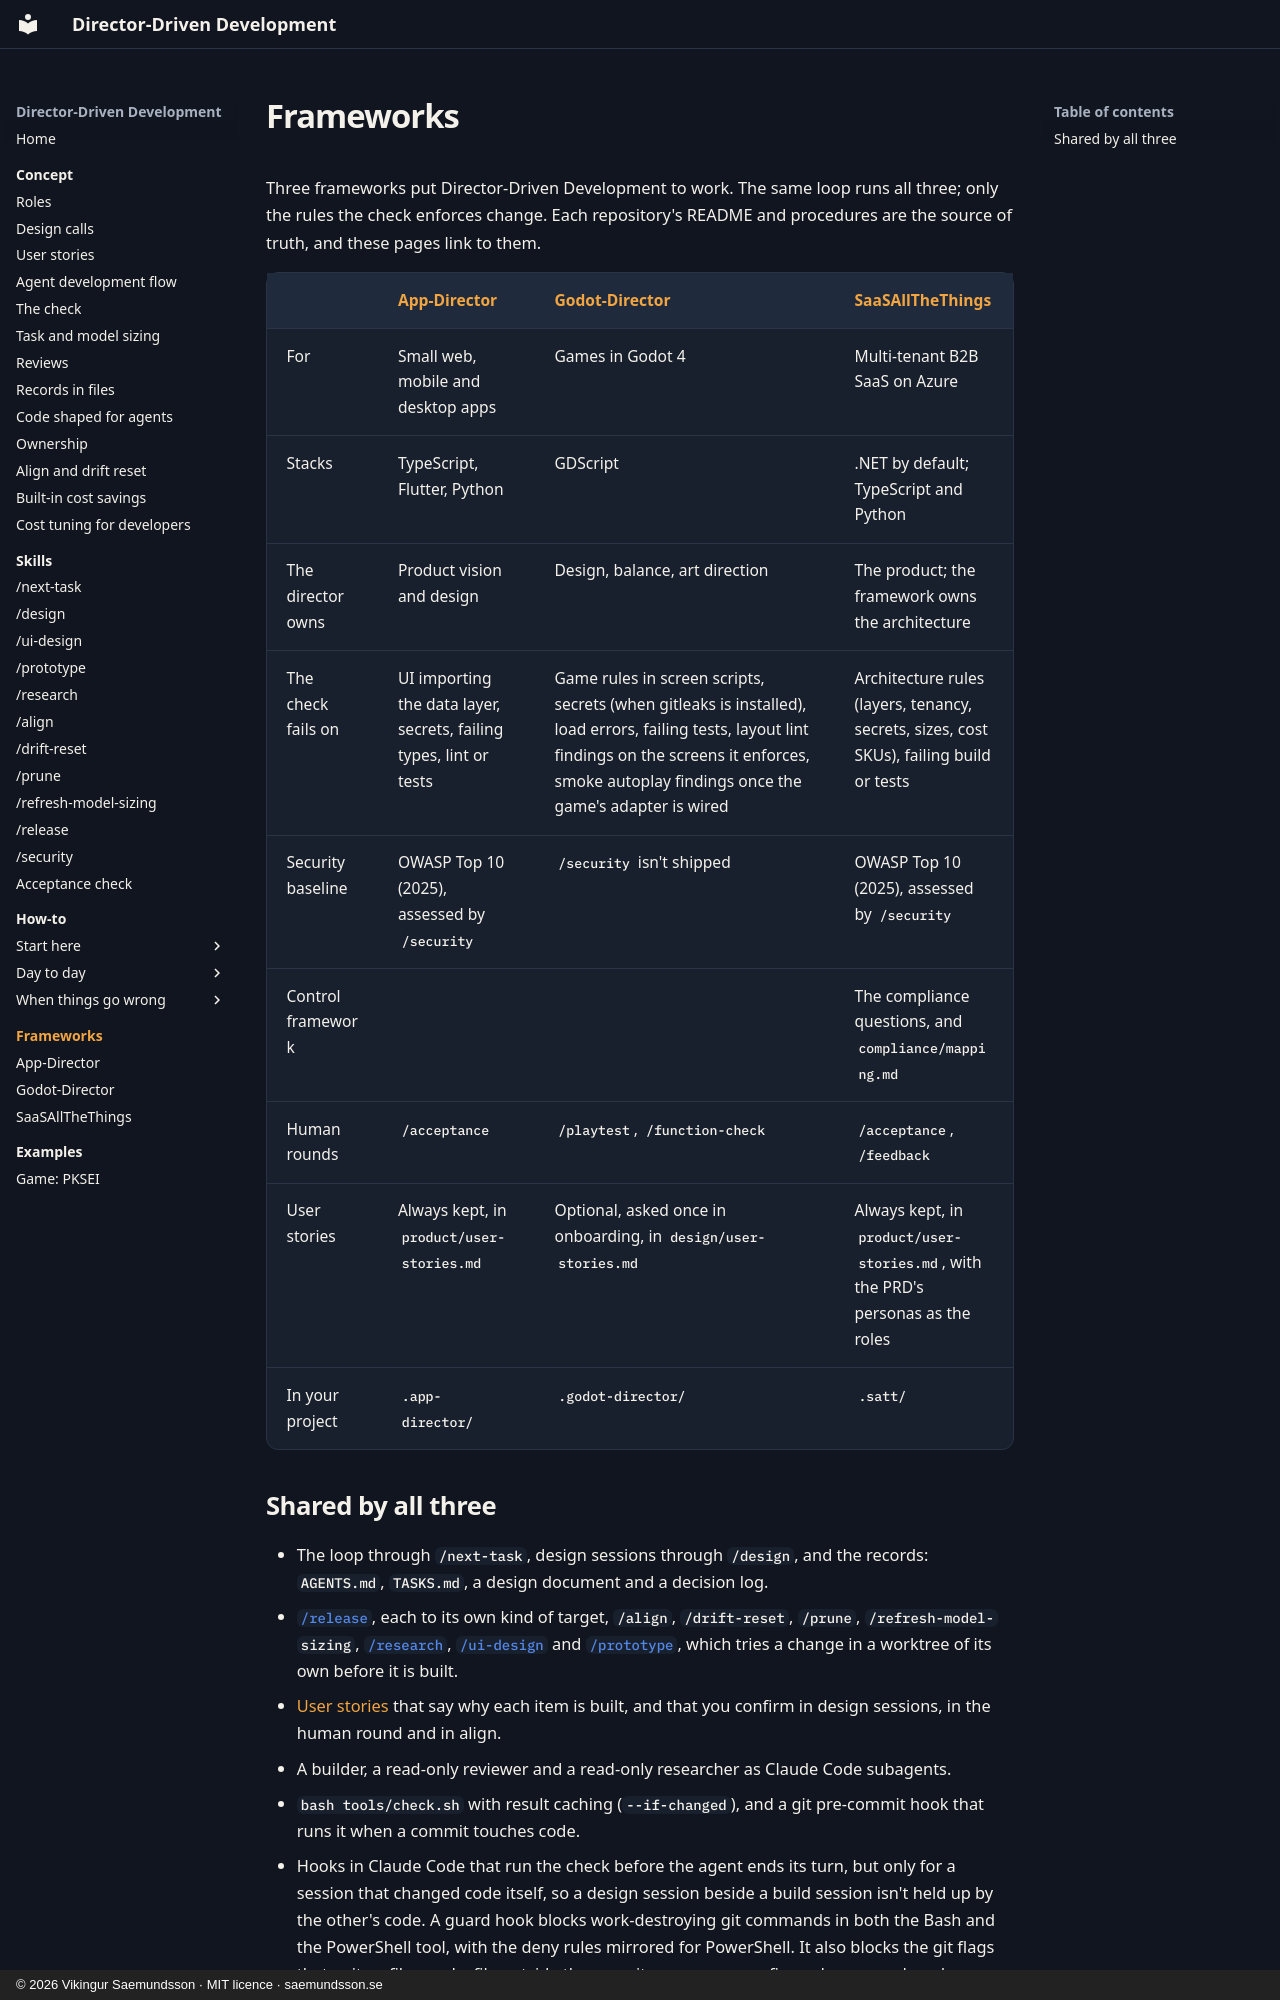

repository: Freakling/Director-Driven-Development · page: frameworks/index.html · generator: mkdocs · copyright: © 2026 Vikingur Saemundsson · MIT licence · saemundsson.se

# Frameworks

Three frameworks put Director-Driven Development to work. The same loop runs all three; only the rules the check enforces change. Each repository's README and procedures are the source of truth, and these pages link to them.

| | [App-Director](app-director.md) | [Godot-Director](godot-director.md) | [SaaSAllTheThings](saasallthethings.md) |
|---|---|---|---|
| For | Small web, mobile and desktop apps | Games in Godot 4 | Multi-tenant B2B SaaS on Azure |
| Stacks | TypeScript, Flutter, Python | GDScript | .NET by default; TypeScript and Python |
| The director owns | Product vision and design | Design, balance, art direction | The product; the framework owns the architecture |
| The check fails on | UI importing the data layer, secrets, failing types, lint or tests | Game rules in screen scripts, secrets (when gitleaks is installed), load errors, failing tests, layout lint findings on the screens it enforces, smoke autoplay findings once the game's adapter is wired | Architecture rules (layers, tenancy, secrets, sizes, cost SKUs), failing build or tests |
| Security baseline | OWASP Top 10 (2025), assessed by `/security` | `/security` isn't shipped | OWASP Top 10 (2025), assessed by `/security` |
| Control framework | | | The compliance questions, and `compliance/mapping.md` |
| Human rounds | `/acceptance` | `/playtest`, `/function-check` | `/acceptance`, `/feedback` |
| User stories | Always kept, in `product/user-stories.md` | Optional, asked once in onboarding, in `design/user-stories.md` | Always kept, in `product/user-stories.md`, with the PRD's personas as the roles |
| In your project | `.app-director/` | `.godot-director/` | `.satt/` |
